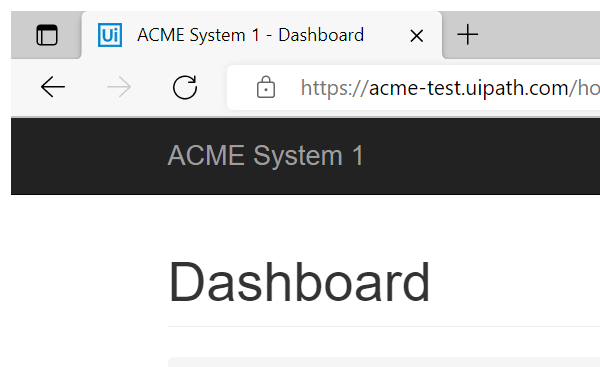
Task: Calculating Client Security Hash Code for WI5 workitems on ACME Webpage
Workflow: System1_Navigate_To_WIDetails

Step 1: Attach ACME homepage in window 'ACME System 1 - Dashboard' (msedge.exe)
